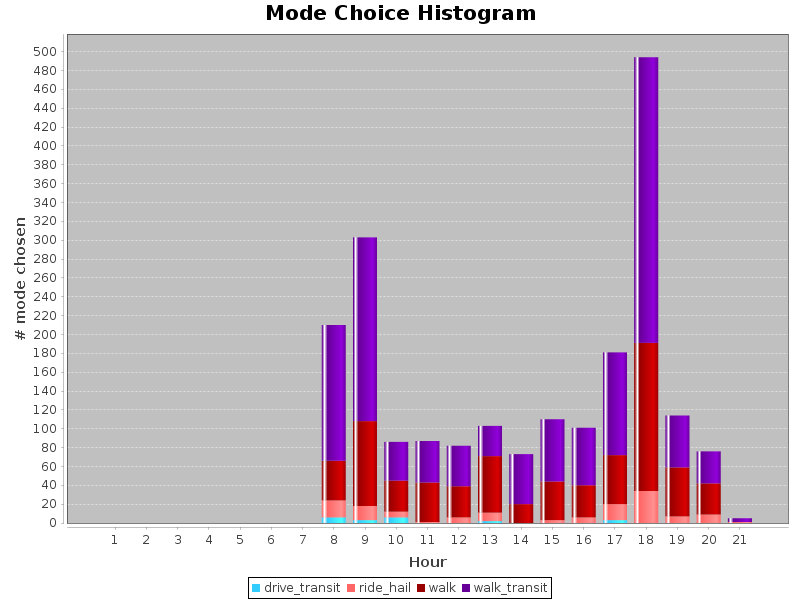

Data behind this chart, as committed beside it:
Modes, Bin_0, Bin_1, Bin_2, Bin_3, Bin_4, Bin_5, Bin_6, Bin_7, Bin_8, Bin_9, Bin_10, Bin_11, Bin_12, Bin_13, Bin_14, Bin_15, Bin_16, Bin_17, Bin_18, Bin_19, Bin_20, 
drive_transit, 0, 0, 0, 0, 0, 0, 0, 6, 3, 6, 0, 0, 2, 0, 0, 0, 3, 0, 0, 0, 0, 
ride_hail, 0, 0, 0, 0, 0, 0, 0, 18, 15, 6, 1, 6, 9, 0, 3, 6, 17, 34, 7, 9, 1, 
walk, 0, 0, 0, 0, 0, 0, 0, 42, 90, 33, 42, 33, 60, 20, 41, 34, 52, 157, 52, 33, 0, 
walk_transit, 0, 0, 0, 0, 0, 0, 0, 144, 195, 41, 44, 43, 32, 53, 66, 61, 109, 303, 55, 34, 4, 
